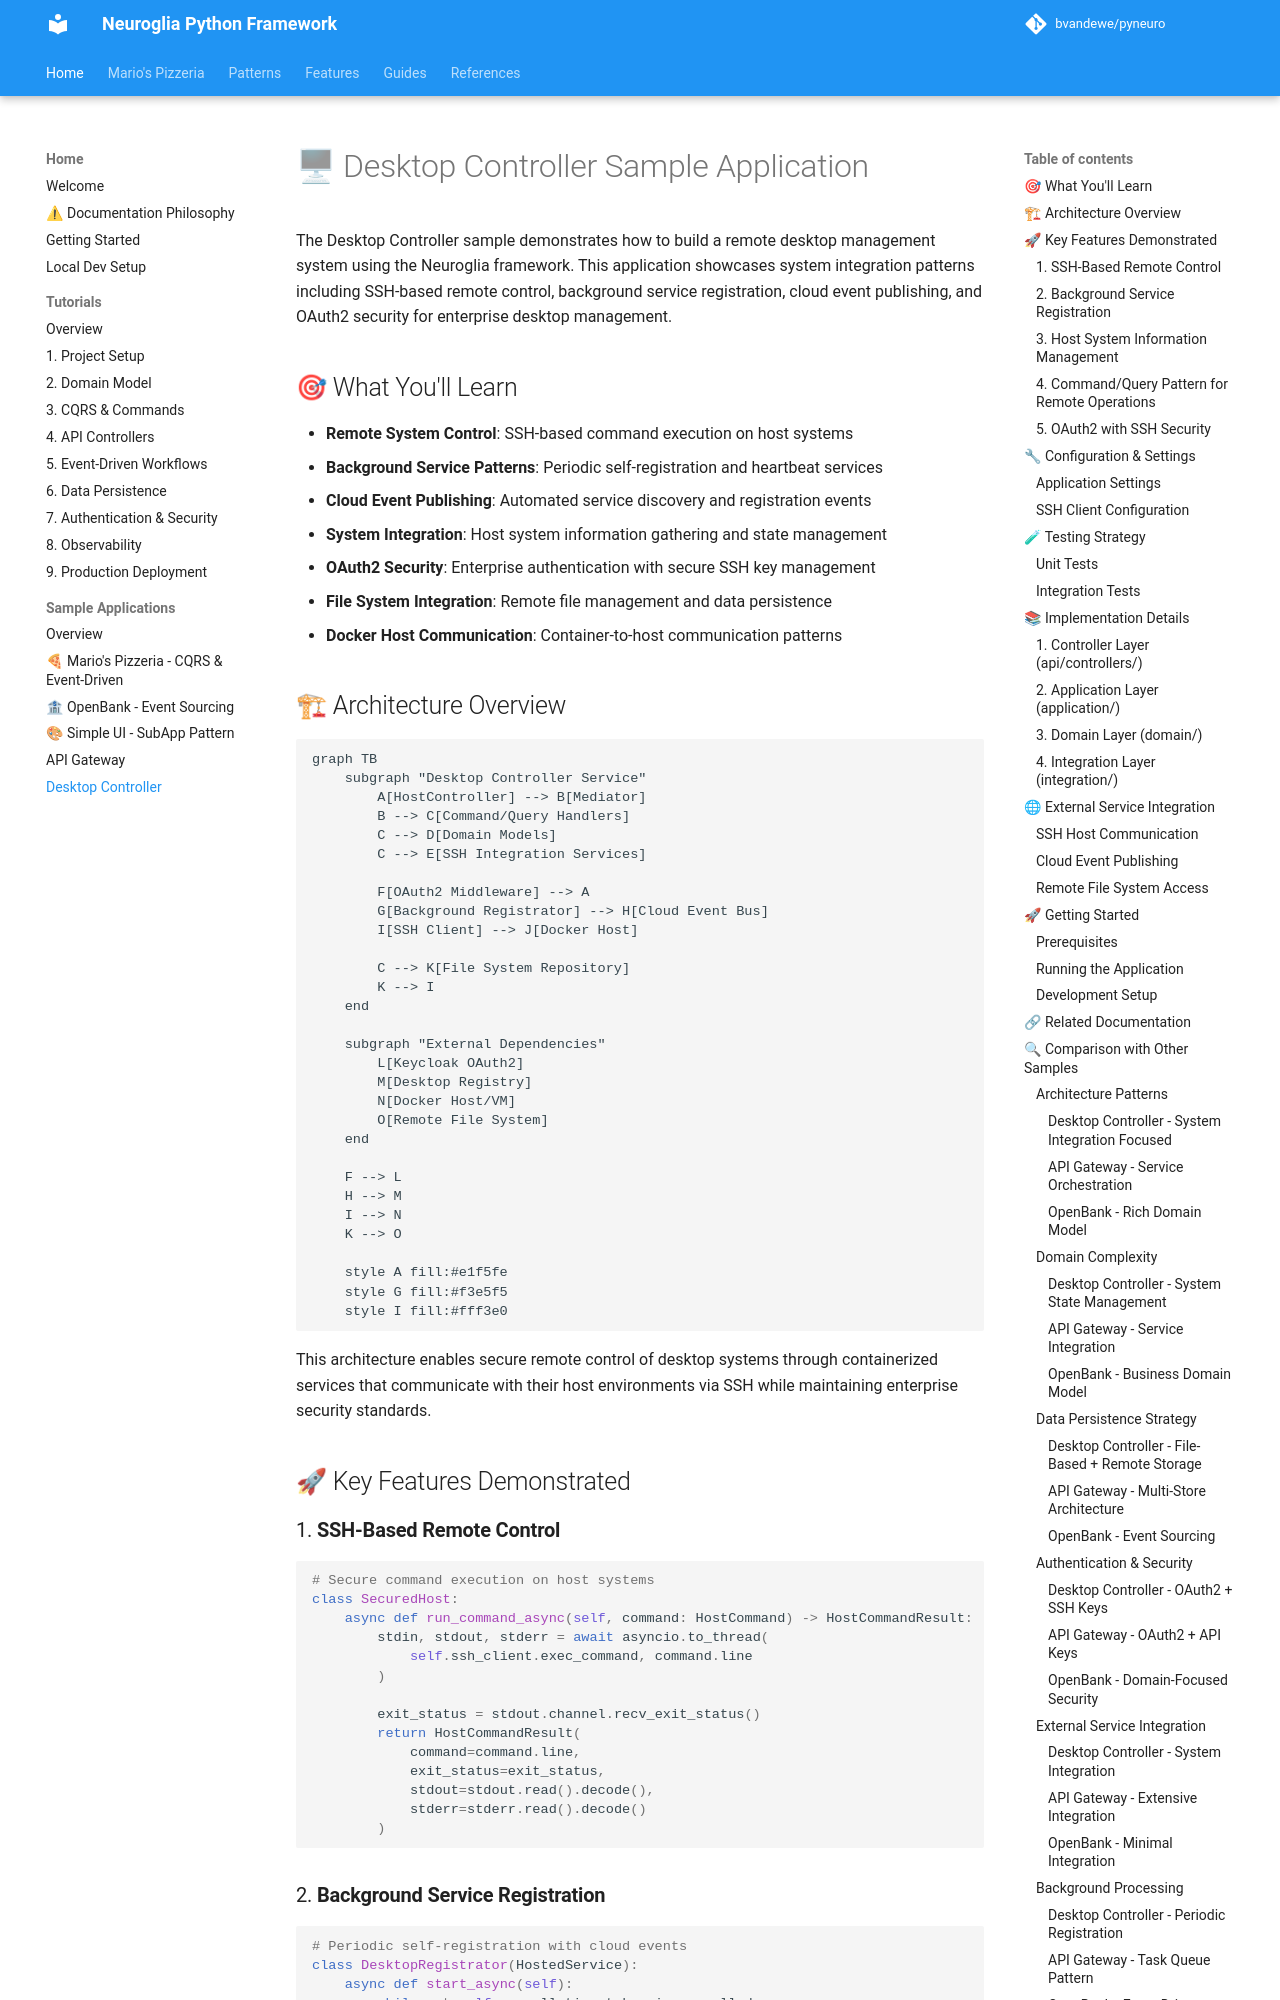

repository: bvandewe/pyneuro · page: samples/desktop_controller/index.html · generator: mkdocs

# 🖥 Desktop Controller Sample Application

The Desktop Controller sample demonstrates how to build a remote desktop management system using the Neuroglia framework. This application showcases system integration patterns including SSH-based remote control, background service registration, cloud event publishing, and OAuth2 security for enterprise desktop management.

## 🎯 What You'll Learn

- **Remote System Control**: SSH-based command execution on host systems
- **Background Service Patterns**: Periodic self-registration and heartbeat services
- **Cloud Event Publishing**: Automated service discovery and registration events
- **System Integration**: Host system information gathering and state management
- **OAuth2 Security**: Enterprise authentication with secure SSH key management
- **File System Integration**: Remote file management and data persistence
- **Docker Host Communication**: Container-to-host communication patterns

## 🏗 Architecture Overview

```mermaid
graph TB
    subgraph "Desktop Controller Service"
        A[HostController] --> B[Mediator]
        B --> C[Command/Query Handlers]
        C --> D[Domain Models]
        C --> E[SSH Integration Services]

        F[OAuth2 Middleware] --> A
        G[Background Registrator] --> H[Cloud Event Bus]
        I[SSH Client] --> J[Docker Host]

        C --> K[File System Repository]
        K --> I
    end

    subgraph "External Dependencies"
        L[Keycloak OAuth2]
        M[Desktop Registry]
        N[Docker Host/VM]
        O[Remote File System]
    end

    F --> L
    H --> M
    I --> N
    K --> O

    style A fill:#e1f5fe
    style G fill:#f3e5f5
    style I fill:#fff3e0
```

This architecture enables secure remote control of desktop systems through containerized services that communicate with their host environments via SSH while maintaining enterprise security standards.

## 🚀 Key Features Demonstrated

### 1. **SSH-Based Remote Control**

```python
# Secure command execution on host systems
class SecuredHost:
    async def run_command_async(self, command: HostCommand) -> HostCommandResult:
        stdin, stdout, stderr = await asyncio.to_thread(
            self.ssh_client.exec_command, command.line
        )

        exit_status = stdout.channel.recv_exit_status()
        return HostCommandResult(
            command=command.line,
            exit_status=exit_status,
            stdout=stdout.read().decode(),
            stderr=stderr.read().decode()
        )
```
